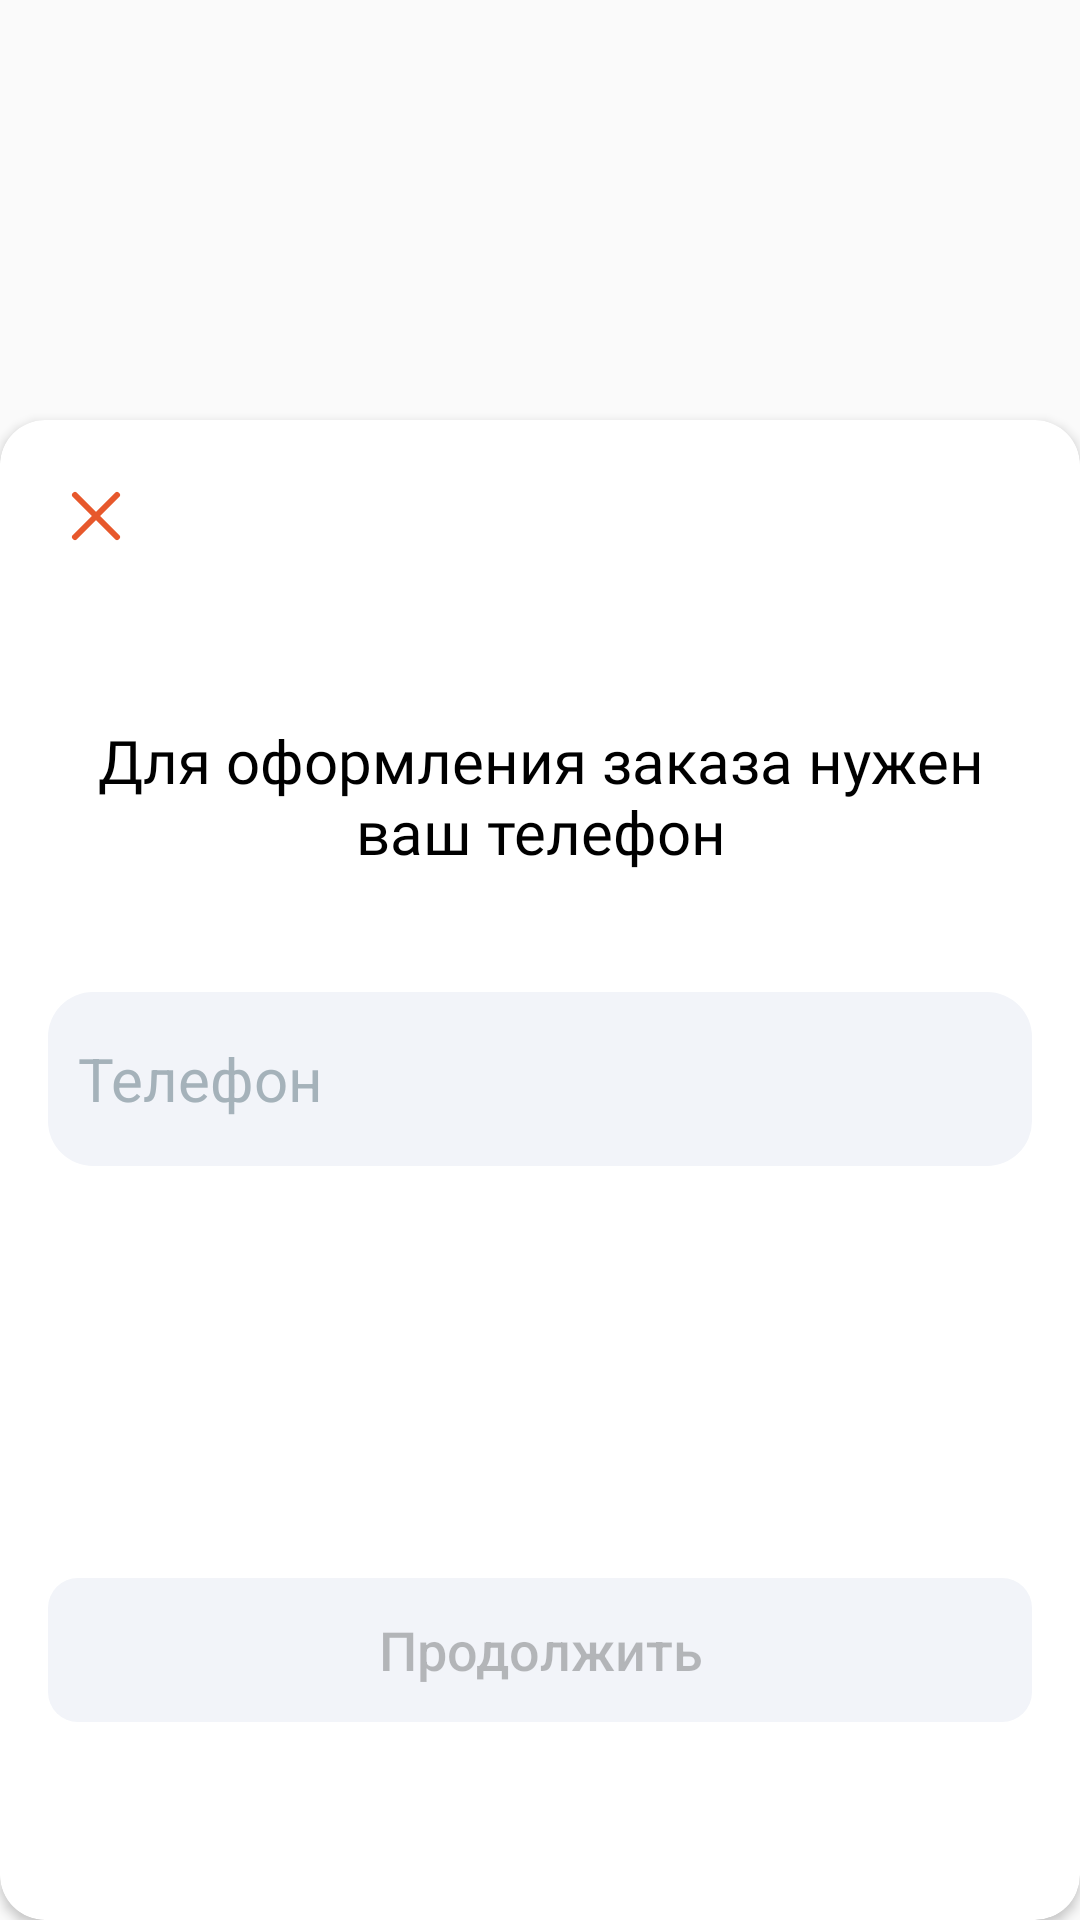

This screen was rendered from an Android layout file. Write that file and the resources it references.
<!-- AndroidManifest.xml: application theme Theme.NeoCafe -->
<!-- res/layout/fragment_order_phone.xml -->
<?xml version="1.0" encoding="utf-8"?>
<androidx.constraintlayout.widget.ConstraintLayout xmlns:android="http://schemas.android.com/apk/res/android"
    xmlns:app="http://schemas.android.com/apk/res-auto"
    xmlns:tools="http://schemas.android.com/tools"
    android:layout_width="match_parent"
    android:layout_height="match_parent"
    tools:context=".view.basket.orderDeliveryOrPickup.OrderPhoneFragment">

    <androidx.cardview.widget.CardView
        android:layout_width="match_parent"
        android:layout_height="500dp"
        app:cardCornerRadius="15dp"
        app:layout_constraintBottom_toBottomOf="parent">

        <androidx.constraintlayout.widget.ConstraintLayout
            android:layout_width="match_parent"
            android:layout_height="match_parent">

            <TextView
                android:id="@+id/register_text"
                style="@style/TitleTextStyle"
                android:layout_width="0dp"
                android:layout_height="wrap_content"
                android:layout_marginStart="24dp"
                android:layout_marginTop="100dp"
                android:layout_marginEnd="24dp"
                android:gravity="center"
                android:text="Для оформления заказа нужен ваш телефон"
                app:layout_constraintEnd_toEndOf="parent"
                app:layout_constraintStart_toStartOf="parent"
                app:layout_constraintTop_toTopOf="parent" />

            <ImageView
                android:id="@+id/imageView5"
                android:layout_width="wrap_content"
                android:layout_height="wrap_content"
                android:layout_marginStart="20dp"
                android:layout_marginTop="20dp"
                android:src="@drawable/btn_close"
                app:layout_constraintStart_toStartOf="parent"
                app:layout_constraintTop_toTopOf="parent" />

            <EditText
                android:id="@+id/et_phone"
                android:layout_width="0dp"
                android:layout_height="58dp"
                android:layout_marginStart="16dp"
                android:layout_marginTop="40dp"
                android:layout_marginEnd="16dp"
                android:background="@drawable/rounded_et"
                android:ems="10"
                android:hint="Телефон"
                android:inputType="phone"
                android:paddingLeft="10dp"
                android:textColor="@color/black"
                android:textColorHint="@color/grey"
                android:textSize="20sp"
                app:layout_constraintEnd_toEndOf="parent"
                app:layout_constraintHorizontal_bias="0.0"
                app:layout_constraintStart_toStartOf="parent"
                app:layout_constraintTop_toBottomOf="@+id/register_text" />

            <androidx.appcompat.widget.AppCompatButton
                android:id="@+id/btn_continue"
                android:layout_width="0dp"
                android:layout_height="wrap_content"
                android:layout_marginTop="71dp"
                android:background="@drawable/rounded_auth_btn"
                android:enabled="false"
                android:text="Продолжить"
                android:textAllCaps="false"
                android:textSize="18sp"
                app:layout_constraintBottom_toBottomOf="parent"
                app:layout_constraintEnd_toEndOf="@+id/et_phone"
                app:layout_constraintStart_toStartOf="@+id/et_phone"
                app:layout_constraintTop_toBottomOf="@+id/et_phone" />

            <TextView
                android:id="@+id/phone_error_msg"
                android:layout_width="wrap_content"
                android:layout_height="wrap_content"
                android:layout_marginTop="5dp"
                android:text="Данный номер уже зарегистрирован"
                android:textColor="@color/main_orange"
                android:visibility="gone"
                app:layout_constraintStart_toStartOf="@+id/et_phone"
                app:layout_constraintTop_toBottomOf="@+id/et_phone" />
        </androidx.constraintlayout.widget.ConstraintLayout>
    </androidx.cardview.widget.CardView>
</androidx.constraintlayout.widget.ConstraintLayout>
<!-- resources referenced by this layout -->
<resources>
  <color name="black">#FF000000</color>
  <color name="grey">#A5B2BA</color>
  <color name="main_orange">#E7582C</color>
  <!-- drawable btn_close (drawable) -->
  <vector xmlns:android="http://schemas.android.com/apk/res/android"
      android:width="24dp"
      android:height="24dp"
      android:viewportWidth="24"
      android:viewportHeight="24">
    <path
        android:pathData="M19,5L5,19M19,19L5,5"
        android:strokeWidth="2"
        android:fillColor="#00000000"
        android:strokeColor="#E7582C"
        android:strokeLineCap="round"/>
  </vector>
  <!-- drawable rounded_auth_btn (drawable) -->
  <?xml version="1.0" encoding="utf-8"?>
  <selector xmlns:android="http://schemas.android.com/apk/res/android">
      <item android:state_enabled="true">
          <shape>
              <solid android:color="@color/main_orange" /> 
              <corners android:radius="10dp" />
          </shape>
      </item>
      <item android:state_enabled="false">
          <shape>
              <solid android:color="#F2F4F9" /> 
              <corners android:radius="10dp" />
          </shape>
      </item>
  </selector>
  <!-- drawable rounded_et (drawable) -->
  <shape xmlns:android="http://schemas.android.com/apk/res/android"
      android:shape="rectangle">
      <corners android:radius="15dp" /> 
      <solid android:color="#F2F4F9" /> 
  </shape>
  <style name="TitleTextStyle">
          <item name="android:textSize">20sp</item>
          <item name="android:textColor">@color/black</item>
          <item name="android:fontFamily">@font/montserrat_bold</item>
      </style>
  <style name="Theme.NeoCafe" parent="Base.Theme.NeoCafe" />
  <style name="Base.Theme.NeoCafe" parent="Theme.AppCompat.Light.NoActionBar">
          <item name="android:statusBarColor">@color/white</item>
      </style>
  <color name="white">#FFFFFFFF</color>
</resources>
